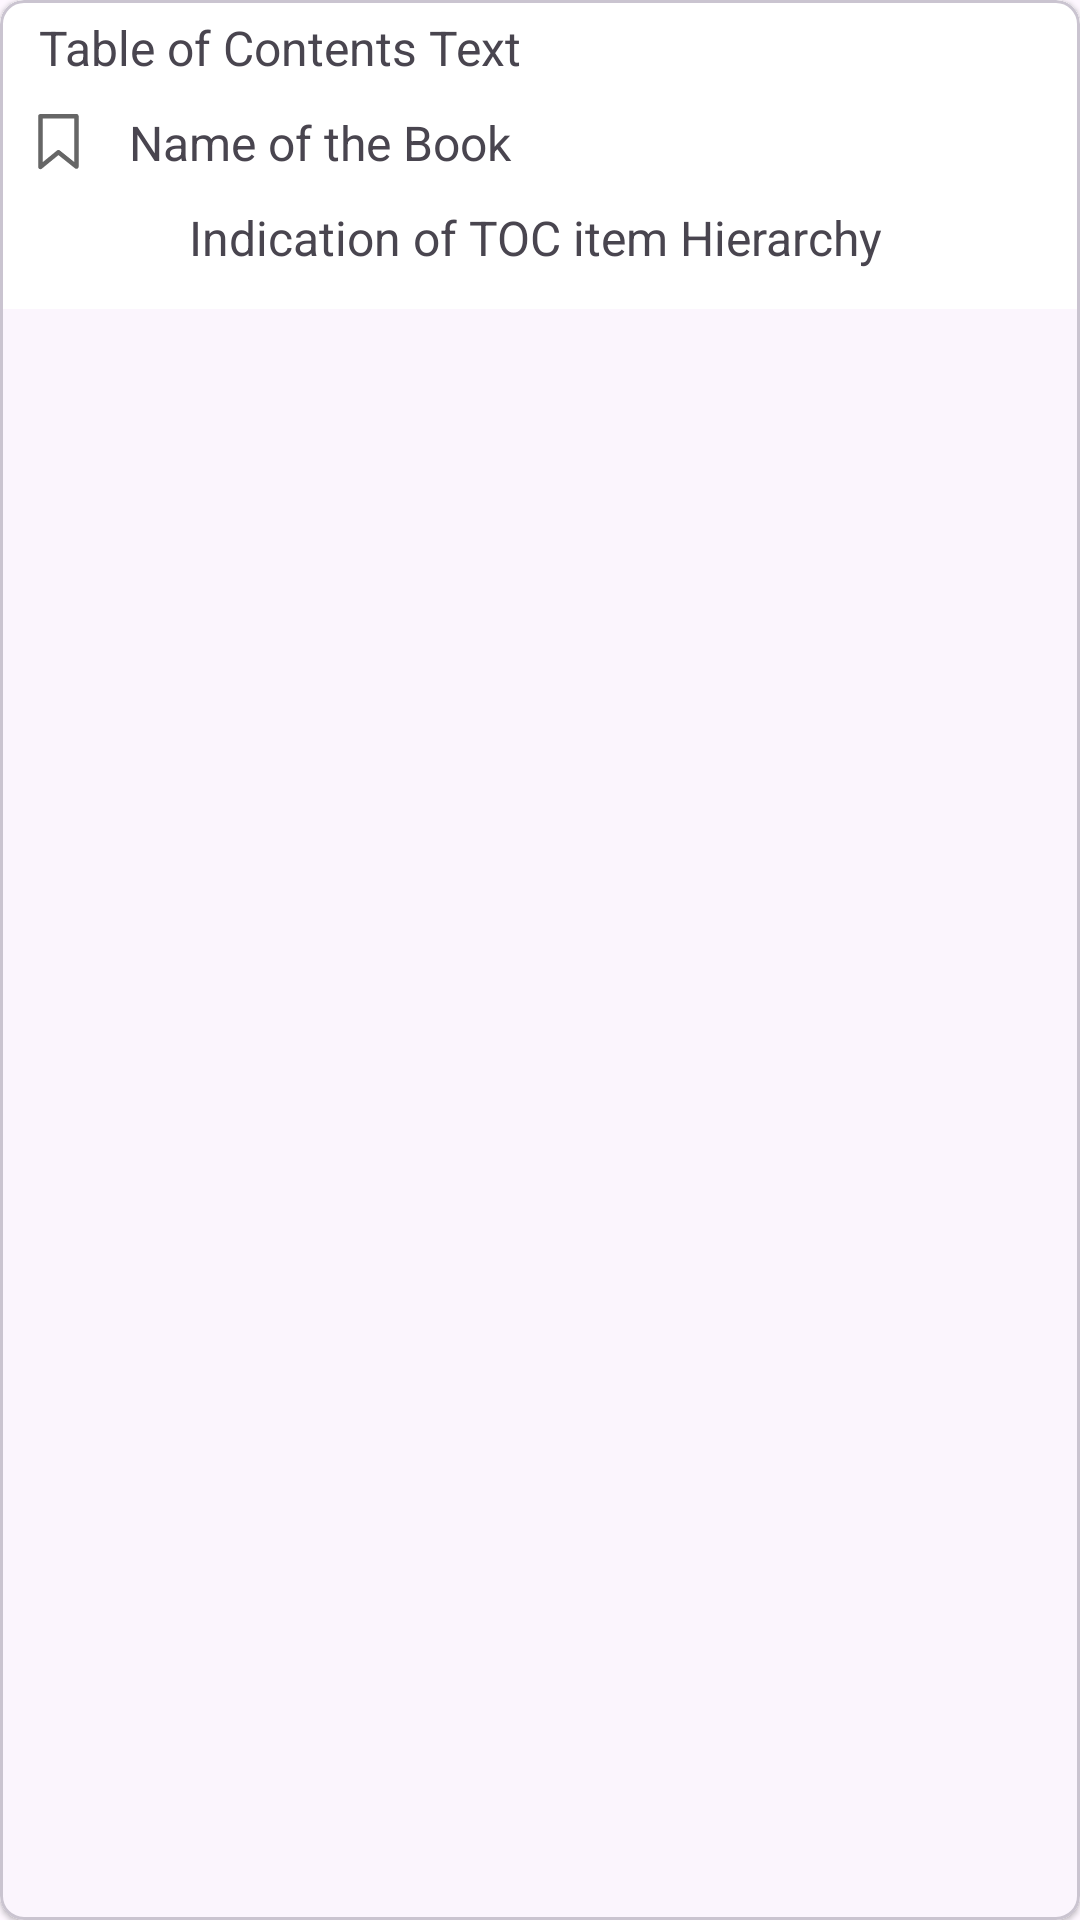

Produce the Android XML layout that renders to this screen, including the resource entries it uses.
<!-- AndroidManifest.xml: application theme Theme.RecipeBookReader -->
<!-- res/layout/every_toc_item.xml -->
<?xml version="1.0" encoding="utf-8"?>
<com.google.android.material.card.MaterialCardView xmlns:android="http://schemas.android.com/apk/res/android"
    xmlns:app="http://schemas.android.com/apk/res-auto"
    android:layout_width="match_parent"
    android:layout_height="wrap_content"
    android:layout_marginHorizontal="12dp"
    android:layout_marginVertical="6dp"
    app:cardCornerRadius="8dp"
    android:background="@color/white"
    app:cardElevation="1dp">

    <androidx.constraintlayout.widget.ConstraintLayout xmlns:tools="http://schemas.android.com/tools"
        android:layout_width="match_parent"
        android:layout_height="wrap_content"
        android:paddingStart="8dp"
        android:paddingEnd="8dp"
        android:background="@color/white"
        android:paddingBottom="8dp">

        <TextView
            android:id="@+id/tocText"
            android:layout_width="match_parent"
            android:layout_height="wrap_content"
            android:ellipsize="end"
            android:padding="5dp"
            android:singleLine="true"
            android:text="@string/table_of_contents_text"
            android:textSize="16sp"
            app:layout_constraintBottom_toTopOf="@+id/bookName"
            app:layout_constraintEnd_toEndOf="parent"
            app:layout_constraintStart_toStartOf="parent"
            app:layout_constraintTop_toTopOf="parent" />

        <ImageView
            android:id="@+id/hasBookmark"
            android:layout_width="wrap_content"
            android:layout_height="wrap_content"
            android:contentDescription="@string/bookmark_id_or_null_if_not_bookmarked"
            android:src="@drawable/ic_bookmark_open"
            app:layout_constraintBottom_toBottomOf="@+id/bookName"
            app:layout_constraintStart_toStartOf="parent"
            app:layout_constraintTop_toTopOf="@+id/bookName" />

        <TextView
            android:id="@+id/bookName"
            android:layout_width="match_parent"
            android:layout_height="wrap_content"
            android:layout_marginStart="30dp"
            android:ellipsize="end"
            android:padding="5dp"
            android:singleLine="true"
            android:text="@string/name_of_the_book"
            android:textSize="16sp"
            app:layout_constraintBottom_toTopOf="@+id/hierarchy"
            app:layout_constraintEnd_toEndOf="parent"
            app:layout_constraintStart_toStartOf="parent" />

        <TextView
            android:id="@+id/hierarchy"
            android:layout_width="match_parent"
            android:layout_height="wrap_content"
            android:layout_marginStart="50dp"
            android:ellipsize="end"
            android:padding="5dp"
            android:singleLine="true"
            android:text="@string/indication_of_toc_item_hierarchy"
            android:textSize="16sp"
            app:layout_constraintBottom_toBottomOf="parent"
            app:layout_constraintEnd_toEndOf="parent"
            app:layout_constraintStart_toStartOf="parent" />


    </androidx.constraintlayout.widget.ConstraintLayout>
</com.google.android.material.card.MaterialCardView>
<!-- resources referenced by this layout -->
<resources>
  <color name="white">#FFFFFFFF</color>
  <!-- drawable ic_bookmark_open (drawable) -->
  <vector xmlns:android="http://schemas.android.com/apk/res/android"
      android:width="24dp"
      android:height="24dp"
      android:tint="@color/dark_gray"
      android:viewportWidth="32"
      android:viewportHeight="32">
      <group
          android:scaleX="0.8"
          android:scaleY="0.8"
          android:translateX="2.5"
          android:translateY="2.5">
          <path
              android:fillColor="@color/white"
              android:pathData="M26,0.75h-20c-0.69,0 -1.25,0.56 -1.25,1.25v0,28.178c0,0.496 0.289,0.924 0.707,1.126l0.007,0.003c0.157,0.076 0.341,0.121 0.536,0.121 0.301,0 0.577,-0.107 0.793,-0.285l-0.002,0.002 9.218,-7.537 9.21,7.369c0.212,0.171 0.484,0.274 0.781,0.274 0.691,0 1.25,-0.56 1.25,-1.25v0,-28c-0,-0.69 -0.56,-1.25 -1.25,-1.25h-0zM24.75,27.398l-7.969,-6.375c-0.212,-0.17 -0.484,-0.273 -0.78,-0.273 -0.302,0 -0.578,0.107 -0.794,0.284l0.002,-0.002 -7.959,6.508v-24.291h17.5z" />
      </group>
  
  </vector>
  <string name="bookmark_id_or_null_if_not_bookmarked">The bookmark id of the saved toc item</string>
  <string name="indication_of_toc_item_hierarchy">Indication of TOC item Hierarchy</string>
  <string name="name_of_the_book">Name of the Book</string>
  <string name="table_of_contents_text">Table of Contents Text</string>
  <style name="Theme.RecipeBookReader" parent="Theme.Material3.DayNight.NoActionBar">
          <item name="colorPrimary">@color/pastel_blue</item>
          <item name="colorPrimaryContainer">@color/pastel_blue</item>
          <item name="colorSecondary">@color/pastel_blue</item>
          <item name="android:statusBarColor">@color/transparent</item>
          <item name="android:navigationBarColor">@color/pastel_blue</item>
          <item name="android:windowDrawsSystemBarBackgrounds">true</item>
          <item name="android:windowLightStatusBar">true</item>
          <item name="android:textColorSecondary">@color/dark_text</item>
          <item name="android:windowLightNavigationBar">true</item>
          <item name="android:textCursorDrawable">@null</item>
          <item name="android:spinnerItemStyle">@style/mySpinnerItemSelectedStyle</item>
  
      </style>
  <color name="dark_gray">#FF666666</color>
  <color name="pastel_blue">#FFC6E2E7</color>
  <color name="transparent">#00000000</color>
  <color name="dark_text">#FF666666</color>
  <style name="mySpinnerItemSelectedStyle" parent="@android:style/Widget.Holo.TextView.SpinnerItem">
          <item name="android:textColor">@color/nav_text</item>
      </style>
  <color name="nav_text">#FF0099CC</color>
</resources>
